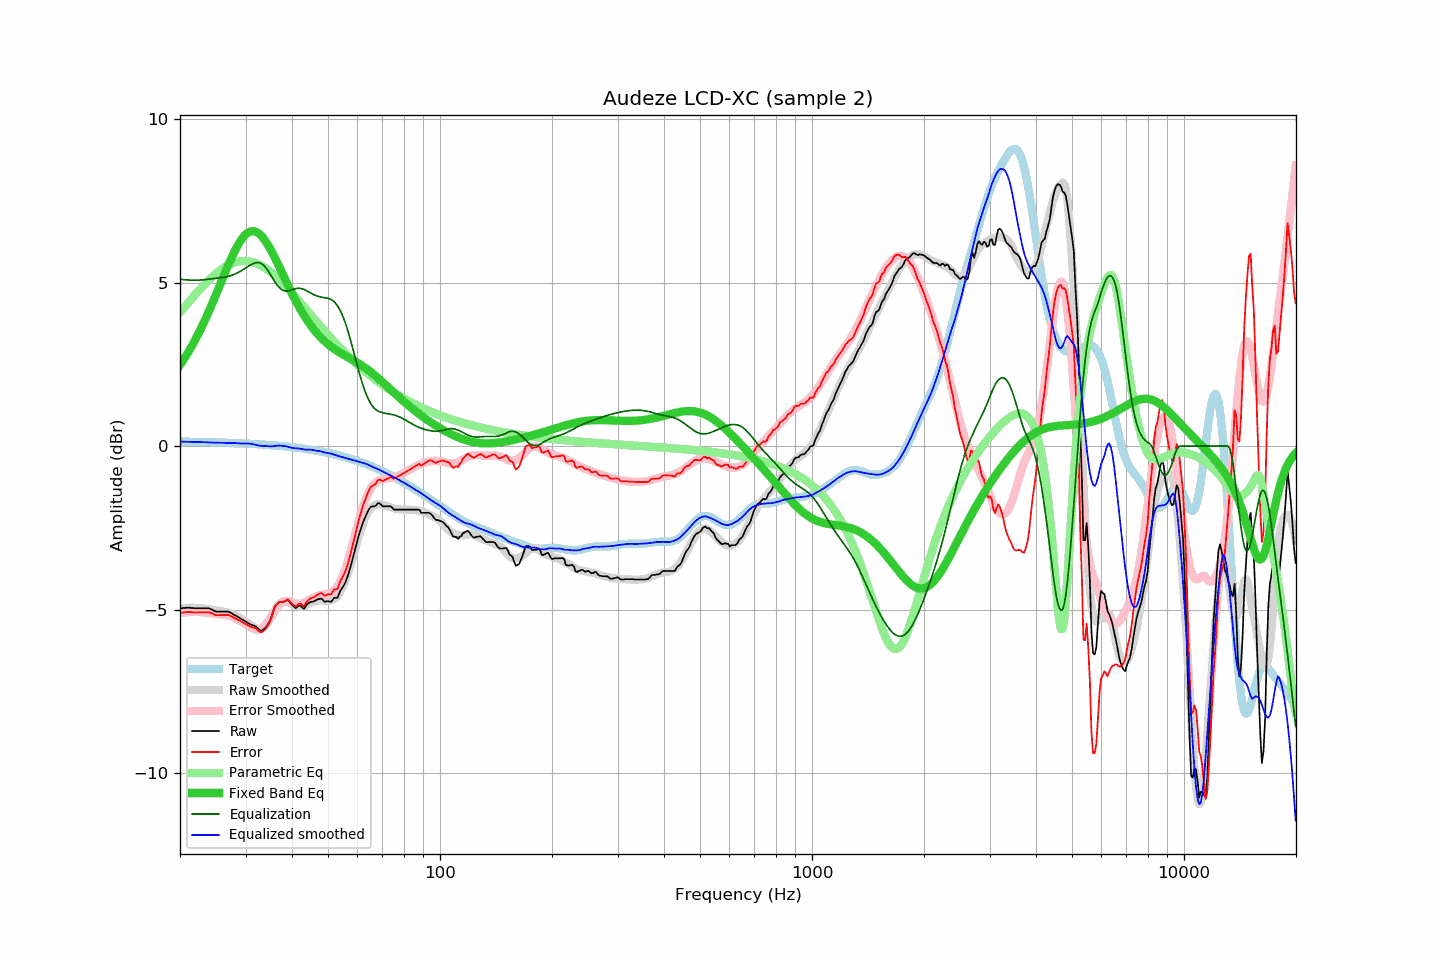

Data behind this chart, as committed beside it:
frequency, raw, error, smoothed, error_smoothed, equalization, parametric_eq, equalized_raw, equalized_smoothed, target
20.00, -4.96, -5.10, -4.97, -5.10, 5.10, 2.48, 0.14, 0.14, 0.14
20.20, -4.96, -5.10, -4.96, -5.10, 5.10, 2.55, 0.13, 0.14, 0.14
20.40, -4.95, -5.09, -4.96, -5.09, 5.09, 2.62, 0.14, 0.13, 0.14
20.61, -4.95, -5.09, -4.95, -5.09, 5.09, 2.70, 0.13, 0.13, 0.13
20.81, -4.94, -5.08, -4.95, -5.08, 5.08, 2.78, 0.14, 0.13, 0.13
21.02, -4.94, -5.08, -4.95, -5.08, 5.08, 2.86, 0.14, 0.13, 0.13
21.23, -4.94, -5.07, -4.95, -5.08, 5.08, 2.94, 0.13, 0.13, 0.13
21.44, -4.95, -5.08, -4.95, -5.08, 5.08, 3.03, 0.12, 0.13, 0.13
21.66, -4.95, -5.08, -4.95, -5.07, 5.07, 3.12, 0.12, 0.13, 0.13
21.87, -4.96, -5.09, -4.95, -5.07, 5.07, 3.21, 0.11, 0.13, 0.13
22.09, -4.96, -5.09, -4.95, -5.07, 5.07, 3.30, 0.11, 0.12, 0.13
22.31, -4.96, -5.09, -4.95, -5.08, 5.08, 3.39, 0.11, 0.12, 0.13
22.54, -4.96, -5.09, -4.95, -5.08, 5.08, 3.49, 0.11, 0.12, 0.13
22.76, -4.96, -5.09, -4.96, -5.08, 5.08, 3.59, 0.12, 0.12, 0.12
22.99, -4.96, -5.09, -4.96, -5.08, 5.08, 3.69, 0.12, 0.12, 0.12
23.22, -4.96, -5.09, -4.97, -5.09, 5.09, 3.80, 0.12, 0.12, 0.12
23.45, -4.96, -5.08, -4.98, -5.09, 5.09, 3.90, 0.13, 0.12, 0.12
23.69, -4.96, -5.08, -4.98, -5.10, 5.10, 4.01, 0.13, 0.11, 0.12
23.92, -4.96, -5.08, -4.99, -5.10, 5.10, 4.12, 0.14, 0.11, 0.12
24.16, -4.98, -5.10, -5.00, -5.11, 5.11, 4.24, 0.13, 0.11, 0.12
24.40, -5.00, -5.12, -5.01, -5.12, 5.12, 4.35, 0.11, 0.11, 0.12
24.65, -5.03, -5.15, -5.02, -5.12, 5.12, 4.47, 0.09, 0.11, 0.11
24.89, -5.05, -5.17, -5.02, -5.13, 5.13, 4.58, 0.07, 0.10, 0.11
25.14, -5.06, -5.17, -5.03, -5.13, 5.13, 4.70, 0.07, 0.10, 0.11
25.39, -5.06, -5.17, -5.04, -5.14, 5.14, 4.82, 0.08, 0.10, 0.11
25.65, -5.06, -5.17, -5.05, -5.15, 5.15, 4.94, 0.08, 0.10, 0.11
25.91, -5.06, -5.17, -5.05, -5.15, 5.15, 5.06, 0.09, 0.10, 0.11
26.16, -5.06, -5.17, -5.06, -5.16, 5.16, 5.18, 0.10, 0.10, 0.10
26.43, -5.06, -5.17, -5.07, -5.17, 5.17, 5.30, 0.11, 0.10, 0.10
26.69, -5.06, -5.16, -5.08, -5.18, 5.18, 5.42, 0.12, 0.09, 0.10
26.96, -5.06, -5.16, -5.10, -5.19, 5.19, 5.53, 0.13, 0.09, 0.10
27.23, -5.08, -5.18, -5.11, -5.20, 5.20, 5.64, 0.12, 0.10, 0.10
27.50, -5.11, -5.21, -5.12, -5.22, 5.22, 5.75, 0.11, 0.10, 0.10
27.77, -5.14, -5.24, -5.14, -5.24, 5.24, 5.86, 0.09, 0.10, 0.09
28.05, -5.17, -5.27, -5.17, -5.26, 5.26, 5.96, 0.09, 0.09, 0.09
28.33, -5.19, -5.28, -5.19, -5.28, 5.28, 6.06, 0.09, 0.09, 0.09
28.62, -5.22, -5.31, -5.22, -5.30, 5.30, 6.15, 0.08, 0.08, 0.09
28.90, -5.25, -5.34, -5.25, -5.33, 5.33, 6.23, 0.08, 0.08, 0.09
29.19, -5.28, -5.37, -5.28, -5.36, 5.36, 6.30, 0.07, 0.08, 0.08
29.48, -5.31, -5.39, -5.31, -5.39, 5.39, 6.37, 0.07, 0.08, 0.08
29.78, -5.34, -5.42, -5.34, -5.42, 5.42, 6.43, 0.08, 0.08, 0.08
30.08, -5.37, -5.45, -5.37, -5.45, 5.45, 6.48, 0.08, 0.08, 0.08
30.38, -5.40, -5.48, -5.40, -5.48, 5.48, 6.52, 0.08, 0.08, 0.07
30.68, -5.43, -5.50, -5.44, -5.52, 5.52, 6.55, 0.08, 0.08, 0.07
30.99, -5.46, -5.53, -5.47, -5.54, 5.54, 6.57, 0.08, 0.07, 0.07
31.30, -5.47, -5.54, -5.51, -5.57, 5.57, 6.57, 0.10, 0.06, 0.07
31.61, -5.49, -5.56, -5.54, -5.59, 5.59, 6.57, 0.10, 0.05, 0.06
31.93, -5.51, -5.57, -5.57, -5.61, 5.61, 6.56, 0.09, 0.04, 0.06
32.24, -5.55, -5.61, -5.59, -5.61, 5.61, 6.54, 0.06, 0.03, 0.06
32.57, -5.60, -5.66, -5.60, -5.61, 5.61, 6.50, 0.01, 0.02, 0.05
32.89, -5.64, -5.69, -5.59, -5.60, 5.60, 6.46, -0.05, 0.01, 0.05
33.22, -5.64, -5.69, -5.56, -5.57, 5.57, 6.41, -0.07, 0.01, 0.05
33.55, -5.60, -5.65, -5.53, -5.53, 5.53, 6.35, -0.07, 0.00, 0.04
33.89, -5.57, -5.61, -5.48, -5.48, 5.48, 6.28, -0.09, 0.00, 0.04
34.23, -5.50, -5.54, -5.42, -5.42, 5.42, 6.21, -0.09, -0.00, 0.04
34.57, -5.42, -5.46, -5.35, -5.35, 5.35, 6.13, -0.08, -0.00, 0.03
34.92, -5.33, -5.36, -5.28, -5.27, 5.27, 6.04, -0.07, -0.01, 0.03
35.27, -5.20, -5.23, -5.20, -5.19, 5.19, 5.95, -0.02, -0.01, 0.03
35.62, -5.05, -5.08, -5.11, -5.10, 5.10, 5.86, 0.05, -0.01, 0.02
35.97, -4.90, -4.92, -5.03, -5.03, 5.03, 5.76, 0.12, -0.00, 0.02
... 635 more rows
